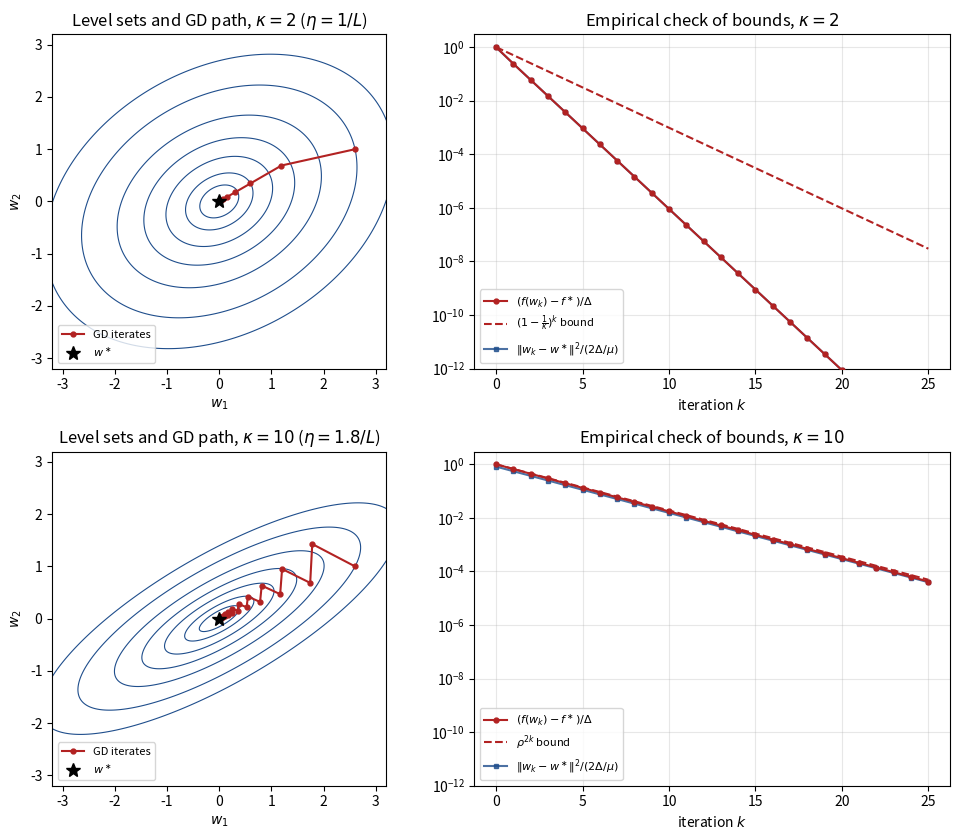

Reproduce this figure in Python. (Note: this script raises an exception after producing the figure.)
"""
Gradient descent on two 2D strongly convex quadratics

    f(w) = 1/2 (w - w*)^T A (w - w*),   A = Q diag(mu, L) Q^T,

with step size eta = 1/L. Left panels: level sets of f and the GD path (red).
Right panels: empirical verification of the linear-convergence bounds
    f(w_k) - f*    <= (1 - mu/L)^k (f(w_0) - f*)                (objective)
    ||w_k - w*||^2 <= (2/mu) (1 - mu/L)^k (f(w_0) - f*)         (distance)
"""
import os
import numpy as np
import matplotlib
matplotlib.use("Agg")
import matplotlib.pyplot as plt

K = 25


def make_quadratic(mu, L, theta):
    c, s = np.cos(theta), np.sin(theta)
    Q = np.array([[c, -s], [s, c]])
    return Q @ np.diag([mu, L]) @ Q.T


def run_gd(A, w_star, w0, eta, K):
    ws = [w0]
    for _ in range(K):
        ws.append(ws[-1] - eta * A @ (ws[-1] - w_star))
    return np.array(ws)


configs = [
    dict(mu=1.0, L=2.0, theta=np.pi / 6, w0=np.array([2.6, 1.0]), eta_mult=1.0, title=r"$\kappa = 2$"),
    dict(mu=1.0, L=10.0, theta=np.pi / 6, w0=np.array([2.6, 1.0]), eta_mult=1.8, title=r"$\kappa = 10$"),
]

w_star = np.zeros(2)
fig, axes = plt.subplots(2, 2, figsize=(10, 8.5), gridspec_kw=dict(width_ratios=[1, 1.1]))
ks = np.arange(K + 1)

for row, cfg in enumerate(configs):
    mu, L = cfg["mu"], cfg["L"]
    A = make_quadratic(mu, L, cfg["theta"])
    eta = cfg["eta_mult"] / L
    # eta <= 1/L: theorem rate 1 - eta*mu.  1/L < eta < 2/L: exact quadratic rate rho^2.
    rho = max(abs(1 - eta * mu), abs(1 - eta * L))
    rate = 1 - eta * mu if eta <= 1 / L + 1e-12 else rho**2
    rate_label = r"(1-\frac{1}{\kappa})^k" if eta <= 1 / L + 1e-12 else r"\rho^{2k}"
    ws = run_gd(A, w_star, cfg["w0"], eta, K)
    f = lambda W: 0.5 * np.einsum("...i,ij,...j->...", W, A, W)
    gap = f(ws)
    dist2 = np.sum(ws**2, axis=1)
    Delta = gap[0]
    kappa = L / mu

    # level sets + path
    ax = axes[row, 0]
    g = np.linspace(-3.2, 3.2, 400)
    X, Y = np.meshgrid(g, g)
    Z = f(np.stack([X, Y], axis=-1))
    levels = Delta * np.array([0.02, 0.06, 0.15, 0.3, 0.55, 1.0, 1.6])
    ax.contour(X, Y, Z, levels=levels, colors="#1f4e8c", linewidths=0.8)
    ax.plot(ws[:, 0], ws[:, 1], "-o", color="#b22222", ms=3.5, lw=1.5, label="GD iterates")
    ax.plot(*w_star, "k*", ms=10, label=r"$w^\ast$")
    ax.set_aspect("equal")
    ax.set_xlim(-3.2, 3.2); ax.set_ylim(-3.2, 3.2)
    ax.set_xlabel(r"$w_1$"); ax.set_ylabel(r"$w_2$")
    ax.set_title(f"Level sets and GD path, {cfg['title']} ($\\eta = {cfg['eta_mult']:g}/L$)")
    ax.legend(loc="lower left", fontsize=8)

    # bounds
    ax = axes[row, 1]
    ax.semilogy(ks, gap / Delta, "o-", color="#b22222", ms=3.5, zorder=3, label=r"$(f(w_k)-f^\ast)/\Delta$")
    ax.semilogy(ks, rate**ks, "--", color="#b22222", label=f"${rate_label}$ bound")
    ax.semilogy(ks, dist2 / (2 * Delta / mu), "s-", color="#1f4e8c", ms=3.5, alpha=0.8,
                label=r"$\|w_k-w^\ast\|^2 / (2\Delta/\mu)$")
    ax.set_ylim(1e-12, 3)
    ax.set_xlabel(r"iteration $k$")
    ax.set_title(f"Empirical check of bounds, {cfg['title']}")
    ax.grid(alpha=0.3, which="major")
    ax.legend(fontsize=8, loc="lower left")

    ok1 = np.all(gap <= Delta * rate**ks * (1 + 1e-9))
    ok2 = np.all(dist2 <= (2 * Delta / mu) * rate**ks * (1 + 1e-9))
    print(f"kappa={kappa:g}: objective bound holds={ok1}, distance bound holds={ok2}")

fig.tight_layout()
out = os.path.join(os.path.dirname(os.path.abspath(__file__)), "..", "img", "quadratics.png")
fig.savefig(out, dpi=150)
print("saved", os.path.normpath(out))
